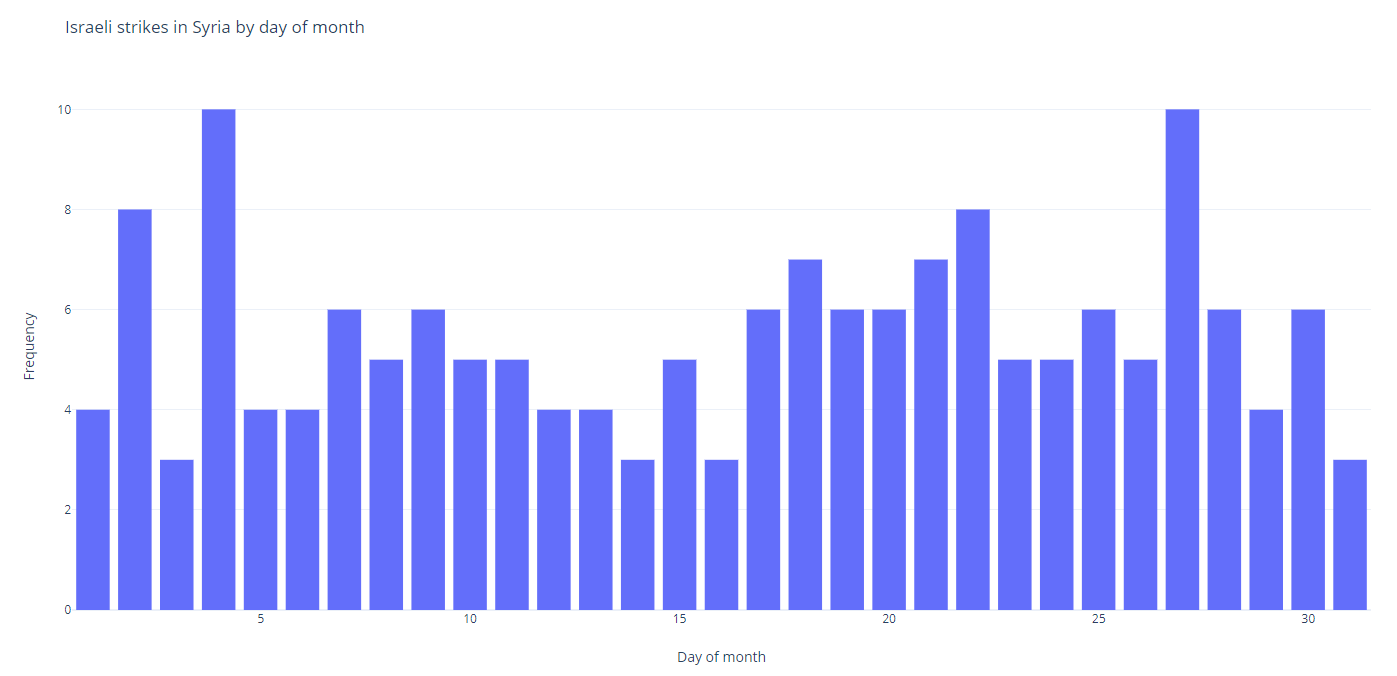

The data file committed next to this chart (first rows):
day, frequency
1, 4
2, 8
3, 3
4, 10
5, 4
6, 4
7, 6
8, 5
9, 6
10, 5
11, 5
12, 4
13, 4
14, 3
15, 5
16, 3
17, 6
18, 7
19, 6
20, 6
21, 7
22, 8
23, 5
24, 5
25, 6
26, 5
27, 10
28, 6
29, 4
30, 6
31, 3
